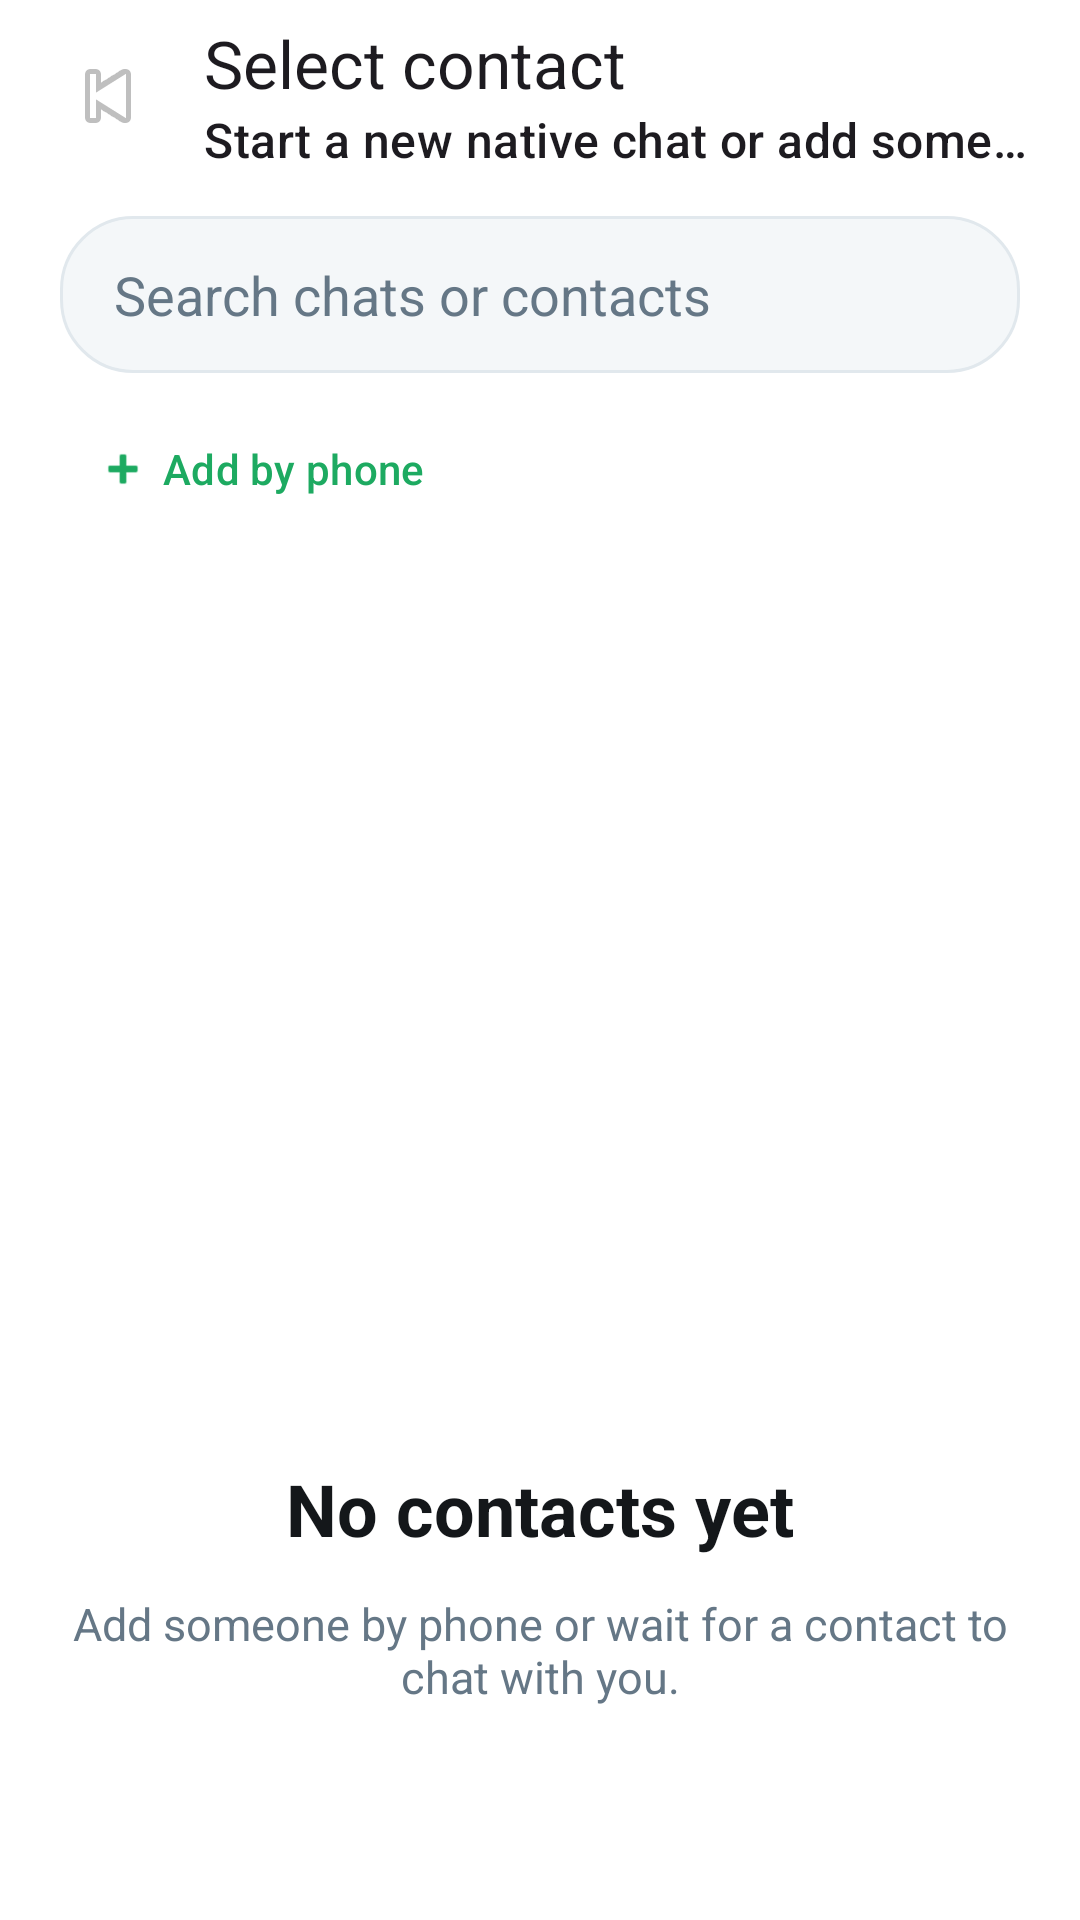

Layout XML and referenced resources for this Android screen:
<!-- AndroidManifest.xml: activity theme Theme.ChirpChat.Native -->
<!-- res/layout/activity_contacts.xml -->
<?xml version="1.0" encoding="utf-8"?>
<LinearLayout xmlns:android="http://schemas.android.com/apk/res/android"
    xmlns:app="http://schemas.android.com/apk/res-auto"
    android:layout_width="match_parent"
    android:layout_height="match_parent"
    android:background="@color/chirp_surface_variant"
    android:orientation="vertical">

    <com.google.android.material.appbar.MaterialToolbar
        android:id="@+id/contactsToolbar"
        android:layout_width="match_parent"
        android:layout_height="wrap_content"
        android:background="@color/chirp_surface_variant"
        android:elevation="0dp"
        android:paddingStart="8dp"
        android:paddingEnd="8dp"
        app:navigationIcon="@android:drawable/ic_media_previous"
        app:title="@string/contacts_title"
        app:subtitle="@string/contacts_subtitle" />

    <LinearLayout
        android:layout_width="match_parent"
        android:layout_height="wrap_content"
        android:orientation="vertical"
        android:paddingStart="20dp"
        android:paddingTop="8dp"
        android:paddingEnd="20dp"
        android:paddingBottom="12dp">

        <EditText
            android:id="@+id/contactsSearchInput"
            android:layout_width="match_parent"
            android:layout_height="wrap_content"
            android:background="@drawable/bg_search_field"
            android:hint="@string/search_hint"
            android:inputType="text"
            android:minHeight="52dp"
            android:paddingStart="18dp"
            android:paddingTop="14dp"
            android:paddingEnd="18dp"
            android:paddingBottom="14dp"
            android:textColor="@color/chirp_text_primary"
            android:textColorHint="@color/chirp_text_secondary" />

        <com.google.android.material.button.MaterialButton
            android:id="@+id/addByPhoneButton"
            style="@style/Widget.Material3.Button.TextButton"
            android:layout_width="wrap_content"
            android:layout_height="wrap_content"
            android:layout_marginTop="8dp"
            android:text="@string/contacts_add_by_phone"
            android:textColor="@color/chirp_green_dark"
            app:icon="@android:drawable/ic_input_add"
            app:iconTint="@color/chirp_green_dark" />
    </LinearLayout>

    <androidx.recyclerview.widget.RecyclerView
        android:id="@+id/contactsRecyclerView"
        android:layout_width="match_parent"
        android:layout_height="0dp"
        android:layout_weight="1"
        android:clipToPadding="false"
        android:paddingBottom="16dp" />

    <LinearLayout
        android:id="@+id/contactsEmptyState"
        android:layout_width="match_parent"
        android:layout_height="0dp"
        android:layout_weight="1"
        android:gravity="center"
        android:orientation="vertical"
        android:padding="24dp">

        <TextView
            android:layout_width="wrap_content"
            android:layout_height="wrap_content"
            android:text="@string/contacts_empty_title"
            android:textColor="@color/chirp_text_primary"
            android:textSize="24sp"
            android:textStyle="bold" />

        <TextView
            android:id="@+id/contactsEmptySubtitle"
            android:layout_width="wrap_content"
            android:layout_height="wrap_content"
            android:layout_marginTop="12dp"
            android:gravity="center"
            android:text="@string/contacts_empty_subtitle"
            android:textColor="@color/chirp_text_secondary"
            android:textSize="15sp" />
    </LinearLayout>

</LinearLayout>
<!-- resources referenced by this layout -->
<resources>
  <color name="chirp_green_dark">#1DAA61</color>
  <color name="chirp_surface_variant">#FFFFFF</color>
  <color name="chirp_text_primary">#14171A</color>
  <color name="chirp_text_secondary">#657786</color>
  <!-- drawable bg_search_field (drawable) -->
  <?xml version="1.0" encoding="utf-8"?>
  <shape xmlns:android="http://schemas.android.com/apk/res/android" android:shape="rectangle">
      <solid android:color="@color/chirp_surface" />
      <corners android:radius="24dp" />
      <stroke
          android:width="1dp"
          android:color="@color/chirp_border" />
  </shape>
  <string name="contacts_add_by_phone">Add by phone</string>
  <string name="contacts_empty_subtitle">Add someone by phone or wait for a contact to chat with you.</string>
  <string name="contacts_empty_title">No contacts yet</string>
  <string name="contacts_subtitle">Start a new native chat or add someone by phone.</string>
  <string name="contacts_title">Select contact</string>
  <string name="search_hint">Search chats or contacts</string>
  <style name="Theme.ChirpChat.Native" parent="Theme.Material3.DayNight.NoActionBar">
          <item name="colorPrimary">@color/chirp_blue</item>
          <item name="colorPrimaryContainer">@color/chirp_blue_dark</item>
          <item name="colorSecondary">@color/chirp_green</item>
          <item name="colorSecondaryContainer">@color/chirp_green_dark</item>
          <item name="colorSurface">@color/chirp_surface_variant</item>
          <item name="colorSurfaceContainer">@color/chirp_surface</item>
          <item name="android:windowBackground">@color/chirp_surface</item>
          <item name="android:statusBarColor">@color/chirp_surface_variant</item>
          <item name="android:navigationBarColor">@color/chirp_surface_variant</item>
          <item name="android:windowLightStatusBar">true</item>
          <item name="android:windowLightNavigationBar">true</item>
          <item name="bottomNavigationStyle">@style/Widget.ChirpChat.BottomNavigationView</item>
      </style>
  <color name="chirp_surface">#F4F7F9</color>
  <color name="chirp_border">#E1E8ED</color>
  <color name="chirp_blue">#1DA1F2</color>
  <color name="chirp_blue_dark">#0C85D0</color>
  <color name="chirp_green">#25D366</color>
  <style name="Widget.ChirpChat.BottomNavigationView" parent="Widget.Material3.BottomNavigationView">
          <item name="itemIconTint">@color/bottom_nav_color_selector</item>
          <item name="itemTextColor">@color/bottom_nav_color_selector</item>
          <item name="itemActiveIndicatorStyle">@style/Widget.ChirpChat.BottomNavigationView.ActiveIndicator</item>
      </style>
  <style name="Widget.ChirpChat.BottomNavigationView.ActiveIndicator" parent="">
          <item name="android:color">@color/chirp_blue_light</item>
      </style>
  <color name="chirp_blue_light">#E8F5FE</color>
</resources>
